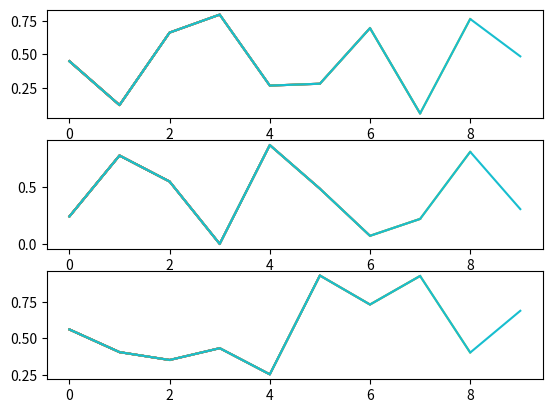

The script that saved this image:
import numpy as np
import matplotlib.pyplot as plt

# plt.axis([0, 10, 0, 1])
ax1 = plt.subplot(311)
ax2 = plt.subplot(312)
ax3 = plt.subplot(313)
y1_l, y2_l, y3_l, t = [], [], [], []
for i in range(10):
    t.append(i)
    y1 = np.random.random()
    y2 = np.random.random()
    y3 = np.random.random()
    y1_l.append(y1)
    y2_l.append(y2)
    y3_l.append(y3)
    ax1.plot(t,y1_l)
    ax2.plot(y2_l)
    ax3.plot(y3_l)
    plt.pause(0.05)
    plt.draw()

plt.show()